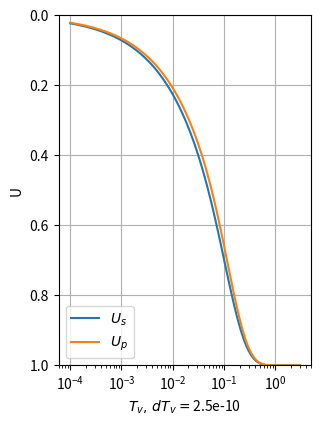

Reproduce this figure in Python. (Note: this script raises an exception after producing the figure.)
# geotecha - A software suite for geotechncial engineering
# [redacted]
#
# This program is free software: you can redistribute it and/or modify
# it under the terms of the GNU General Public License as published by
# the Free Software Foundation, either version 3 of the License, or
# (at your option) any later version.
#
# This program is distributed in the hope that it will be useful,
# but WITHOUT ANY WARRANTY; without even the implied warranty of
# MERCHANTABILITY or FITNESS FOR A PARTICULAR PURPOSE.  See the
# GNU General Public License for more details.
#
# You should have received a copy of the GNU General Public License
# along with this program.  If not, see http://www.gnu.org/licenses/gpl.html.

"""
Module implementing



Module implementing 'Analytical Solutions of
       One-Dimensional Large Strain Consolidation of Saturated and
       Homogeneous Clays' as per Xie and Leo (2004)[1]_.

References
----------
.. [1] Xie, K. H., and C. J. Leo. 2004. 'Analytical Solutions of
       One-Dimensional Large Strain Consolidation of Saturated and
       Homogeneous Clays'. Computers and Geotechnics 31 (4): 301-14.
       doi:10.1016/j.compgeo.2004.02.006.




"""
from __future__ import print_function, division

import numpy as np
import matplotlib
from matplotlib import pyplot as plt
import scipy.integrate as integrate


class XieAndLeo2004(object):
    """Large strain analytical one-dimensional consolidation

    Parameters
    ----------
    qp : float
        existing load
    qp : float
        instant applied load
    H : float
        initial thickness of clay layer
    Hw : float
        Height of water surface above initial surface
    kv0 : float
        coefficient of vertical permeability
    mvl : float
        coefficeint of volume compressibility
    e00 : float
        initial void ratio at surface
    Gs : float
        specific gravity of solids
    gamw : float, optional
        unit weight of water. default gamw=10
    drn : [0,1]
        drainage condition.  drn=0 is PTPB, drn=1 is PTIB, default=0
    nterms : int, optional
        number of summation terms. default nterms=100

    """
    def __init__(self, qu, qp, H, Hw, kv0, mvl, e00, Gs, gamw=10, drn=0, nterms=100):

        self.qu = qu
        self.qp = qp
        self.H = H
        self.Hw = Hw
        self.kv0 = kv0
        self.mvl = mvl
        self.e00 = e00
        self.Gs = Gs
        self.gamw = gamw
        self.drn = drn
        self.nterms = nterms


        self._derived_parameters()

    def _derived_parameters(self):
        """calculate parameters that derive from the input parameters

        """
        self.M = np.pi * (np.arange(self.nterms) + 0.5)

#        if drn==1:
#            self.M = np.pi * (np.arange(self.nterms) + 0.5)
#        else:
#            self.M = np.pi * np.arange(1, self.nterms + 1.0)

        self.cv0 = self.kv0 / (self.mvl * self.gamw)

        self.dTv = self.cv0 / self.H**2

    def Tv(self, t):
        """Calculate vertical time factor

        Parameters
        ----------
        t : array-like of float
            time(s)

        Returns
        -------
        Tv : float
            Time factor

        """


        return self.dTv * t

    def e0(self, a):
        """Initial void ratio at depth

        Paramters
        ---------
        a : array like of float
            depth coord

        Returns
        -------
        e0 : float
            initial void ratio at depth a

        """

        e0 = self.e00 -self.mvl * self.gamw * (self.Gs - 1) * a

        return e0

    def efinal(self, a):
        """final void ration ratio at depth

        Paramters
        ---------
        a : array like of float
            depth coord

        Returns
        -------
        efinal : float
            final void ratio at depth a

        """

        mvl = self.mvl
        qu = self.qu

        e0 = self.e0(a)

        efinal = (1 + e0) * np.exp(-mvl * qu) - 1

        return efinal

    def settlement_final(self):
        """final settlement of clay layer"""
        return self.H * (1 - np.exp(-self.mvl * self.qu))

    def initial_effective_stress(self, a):
        """initial effective stress

        Paramters
        ---------
        a : array like of float
            depth coord

        Returns
        -------
        eff0 : float
            initial effective stress at depth a

        """

        qp = self.qp
        e00 = self.e00
        mvl = self.mvl
        Gs = self.Gs
        gamw = self.gamw

        f = qp + 1/mvl * np.log((1+e00)/(1+e00 - mvl * gamw * (Gs-1) * a))

        return f


    def u_PTIB(self, a, t):
        """pore pressure for PTIB drainage

        Paramters
        ---------
        a : array like of float
            depth coord
        t : array like of float
            time coord

        Returns
        -------
        u : float of size (len(a), len(t))
            excess pore pressure at depth a, time t

        """
#        a = np.atleast_1d(a)

        Tv = self.Tv(t)[None, :, None]
        a = (a/ self.H)[:, None, None]

        mvl = self.mvl
        qu = self.qu
        M = self.M[None, None, :]

        f = 2 / M * np.sin(M * a) * np.exp(-M**2 * Tv)
        f = np.sum(f, axis=2)
        f *= np.exp(mvl * qu) - 1
        f += 1
        np.log(f, out=f)
        f /= mvl

        return f
    def u_PTPB(self, a, t):
        """pore pressure for PTPB drainage

        Paramters
        ---------
        a : array like of float
            depth coord
        t : array like of float
            time coord

        Returns
        -------
        u : float of size (len(a), len(t))
            excess pore pressure at depth a, time t

        """

        Tv = self.Tv(t)[None, :, None]
        a = (a/ self.H)[:, None, None]

        mvl = self.mvl
        qu = self.qu
        M = self.M[None, None, :]

        f = 2 / M * np.sin(2 * M * a) * np.exp(-4 * M**2 * Tv)
        f = np.sum(f, axis=2)
        f *= np.exp(mvl * qu) - 1
        f += 1
        np.log(f, out=f)
        f /= mvl

        return f

    def settlement_PTIB(self, a, t):
        """settlement for PTIB drainage

        Paramters
        ---------
        a : array like of float
            depth coord
        t : array like of float
            time coord

        Returns
        -------
        settlement : float of size (len(a), len(t))
            settlement at depth a, time t

        """

        Tv = self.Tv(t)[None, :, None]
        a_ = (a /self.H)[:, None]
        a = (a/ self.H)[:, None, None]

        mvl = self.mvl
        qu = self.qu
        M = self.M[None, None, :]
        H = self.H

        f = 2 / M**2 * np.cos(M * a) * np.exp(-M**2 * Tv)
        f = -np.sum(f, axis=2)
        f += 1 - a_
        f *= 1 - np.exp(-mvl * qu)
        f *= H
        return f

    def settlement_PTPB(self, a, t):
        """settlement for PTPB drainage

        Paramters
        ---------
        a : array like of float
            depth coord
        t : array like of float
            time coord

        Returns
        -------
        settlement : float of size (len(a), len(t))
            settlement at depth a, time t

        """

        Tv = self.Tv(t)[None, :, None]
        a_ = (a /self.H)[:, None]
        a = (a/ self.H)[:, None, None]

        mvl = self.mvl
        qu = self.qu
        M = self.M[None, None, :]
        H = self.H

        f = 1 / M**2 * (1 + np.cos(2 * M * a)) * np.exp(-4 * M**2 * Tv)
        f = -np.sum(f, axis=2)
        f += 1 - a_
        f *= 1 - np.exp(-mvl * qu)
        f *= H
        return f

    def Us_PTIB(self, t):
        """Average degree of consolidation from settlement for PTIB drainage

        Paramters
        ---------
        t : array like of float
            time coord

        Returns
        -------
        Us : array of float of size len(t)
            settlement degree of consolidation at time t

        """

        Tv = self.Tv(t)[:, None]

        mvl = self.mvl
        qu = self.qu
        M = self.M[None, :]

        f = 2 / M**2 * np.exp(-M**2 * Tv)
        f = np.sum(f, axis=1)
        f*=-1
        f +=1

        return f

    def Us_PTPB(self, t):
        """Average degree of consolidation from settlement for PTPB drainage

        Paramters
        ---------
        t : array like of float
            time coord

        Returns
        -------
        Us : array of float of size len(t)
            settlement degree of consolidation at time t

        """

        Tv = self.Tv(t)[:, None]

        mvl = self.mvl
        qu = self.qu
        M = self.M[None, :]

        f = 2 / M**2 * np.exp(-4 * M**2 * Tv)
        f = np.sum(f, axis=1)
        f*=-1
        f +=1

        return f



    def Up_PTIB(self, t):
        """Average degree of consolidation from p.press for PTIB drainage

        Paramters
        ---------
        t : array like of float
            time coord

        Returns
        -------
        Up : array of float of size len(t)
            pore pressure average degree of consolidation at time t

        """

        def u(a, t):
            """wrapper for self.u_PTIB for scalar args"""
            a = np.atleast_1d(a)
            t = np.atleast_1d(t)
            return self.u_PTIB(a,t)[0, 0]

        qu = self.qu
        H = self.H

        f = np.empty(len(t), dtype=float)
        #TODO: replace call to quad with my own numerical integrations to avoid scipy license
        for i, t_ in enumerate(t):
            f[i] = 1 - 1.0 / (H * qu) * integrate.quad(u, 0, H, (t_,))[0]

        return f


    def Up_PTPB(self, t):
        """Average degree of consolidation from p.press for PTPB drainage

        Paramters
        ---------
        t : array like of float
            time coord

        Returns
        -------
        Up : array of float of size len(t)
            pore pressure average degree of consolidation at time t

        """

        def u(a, t):
            """wrapper for self.u_PTPB for scalar args"""
            a = np.atleast_1d(a)
            t = np.atleast_1d(t)
            return self.u_PTPB(a,t)[0, 0]

        qu = self.qu
        H = self.H

        f = np.empty(len(t), dtype=float)
        #TODO: replace call to quad with my own numerical integrations to avoid scipy license
        for i, t_ in enumerate(t):
            f[i] = 1 - 1.0 / (H * qu) * integrate.quad(u, 0, H, (t_,))[0]

        return f



    def effective_stress_PTIB(self, a, t):
        """Effective stress for PTIB drainage

        Paramters
        ---------
        a : array like of float
            depth coord
        t : array like of float
            time coord

        Returns
        -------
        effective_stress : float of size (len(a), len(t))
            effective stress at depth a, time t

        """

        u = self.u_PTIB(a,t)
        sig_0 = self.initial_effective_stress(a)[:, None]

        sig_ = sig_0 + qu - u

        return sig_

    def effective_stress_PTPB(self, a, t):
        """Effective stress for PTPB drainage

        Paramters
        ---------
        a : array like of float
            depth coord
        t : array like of float
            time coord

        Returns
        -------
        effective_stress : float of size (len(a), len(t))
            effective stress at depth a, time t

        """

        u = self.u_PTPB(a,t)
        sig_0 = self.initial_effective_stress(a)[:, None]

        sig_ = sig_0 + qu - u

        return sig_

    def total_stress_PTIB(self, a, t):
        """total stress for PTIB drainage

        Paramters
        ---------
        a : array like of float
            depth coord
        t : array like of float
            time coord

        Returns
        -------
        total_stress : float of size (len(a), len(t))
            total stress at depth a, time t

        """
        gamw = self.gamw
        Hw = self.Hw

        S = self.settlement_PTIB(a, t)
        sig_0 = self.initial_effective_stress(a)[:, None]
        a = a[:, None]

        sig = sig_0 + qu + gamw * (Hw + a + S)

        return sig

    def total_stress_PTPB(self, a, t):
        """total stress for PTPB drainage

        Paramters
        ---------
        a : array like of float
            depth coord
        t : array like of float
            time coord

        Returns
        -------
        total_stress : float of size (len(a), len(t))
            total stress at depth a, time t

        """
        gamw = self.gamw
        Hw = self.Hw

        S = self.settlement_PTPB(a, t)
        sig_0 = self.initial_effective_stress(a)[:, None]
        a = a[:, None]

        sig = sig_0 + qu + gamw * (Hw + a + S)

        return sig

    def total_pore_pressure_PTIB(self, a, t):
        """total pore pressure for PTIB drainage

        Paramters
        ---------
        a : array like of float
            depth coord
        t : array like of float
            time coord

        Returns
        -------
        total_pore_pressure : float of size (len(a), len(t))
            total pore pressure at depth a, time t

        """

        gamw = self.gamw
        Hw = self.Hw

        u = self.u_PTIB(a,t)
        S = self.settlement_PTIB(a, t)
        a = a[:, None]

        p = u + gamw * (Hw + a + S)
        return p

    def total_pore_pressure_PTPB(self, a, t):
        """total pore pressure for PTPB drainage

        Paramters
        ---------
        a : array like of float
            depth coord
        t : array like of float
            time coord

        Returns
        -------
        total_pore_pressure : float of size (len(a), len(t))
            total pore pressure at depth a, time t

        """

        gamw = self.gamw
        Hw = self.Hw

        u = self.u_PTPB(a,t)
        S = self.settlement_PTPB(a, t)
        a = a[:, None]

        p = u + gamw * (Hw + a + S)
        return p

    def e_PTIB(self, a, t):
        """void ration for PTIB drainage

        Paramters
        ---------
        a : array like of float
            depth coord
        t : array like of float
            time coord

        Returns
        -------
        e : float of size (len(a), len(t))
            void ration at depth a, time t

        """

        e0 = self.e0(a)[:, None]
        efinal = self.efinal(a)[:, None]

        Tv = self.Tv(t)[None, :, None]
        a = (a/ self.H)[:, None, None]

        M = self.M[None, None, :]

        f = 2 / M * np.sin(M * a) * np.exp(-M**2 * Tv)
        f = np.sum(f, axis=2)
        f *= e0 - efinal
        f += efinal

        return f

    def e_PTPB(self, a, t):
        """void ration for PTPB drainage

        Paramters
        ---------
        a : array like of float
            depth coord
        t : array like of float
            time coord

        Returns
        -------
        e : float of size (len(a), len(t))
            void ration at depth a, time t

        """

        e0 = self.e0(a)[:, None]
        efinal = self.efinal(a)[:, None]

        Tv = self.Tv(t)[None, :, None]
        a = (a/ self.H)[:, None, None]

        M = self.M[None, None, :]

        f = 2 / M * np.sin(2 * M * a) * np.exp(-4 * M**2 * Tv)
        f = np.sum(f, axis=2)
        f *= e0 - efinal
        f += efinal

        return f

    def vs_PTIB(self, a, t):
        """velocity of soil particles for PTIB drainage

        Paramters
        ---------
        a : array like of float
            depth coord
        t : array like of float
            time coord

        Returns
        -------
        vs : float of size (len(a), len(t))
            velocity of soil particles at depth a, time t

        """

        mvl = self.mvl
        qu = self.qu
        cv0 = self.cv0
        H = self.H

        Tv = self.Tv(t)[None, :, None]
        a = (a / self.H)[:, None, None]
        M = self.M[None, None, :]

        f = np.cos(M * a) * np.exp(-M**2 * Tv)
        f = np.sum(f, axis=2)
        f *= 1 - np.exp(-mvl * qu)
        f *= 2 * cv0/H

        return f

    def vs_PTPB(self, a, t):
        """velocity of soil particles for PTPB drainage

        Paramters
        ---------
        a : array like of float
            depth coord
        t : array like of float
            time coord

        Returns
        -------
        vs : float of size (len(a), len(t))
            velocity of soil particles at depth a, time t

        """

        mvl = self.mvl
        qu = self.qu
        cv0 = self.cv0
        H = self.H

        Tv = self.Tv(t)[None, :, None]
        a = (a / self.H)[:, None, None]
        M = self.M[None, None, :]

        f = (1 + np.cos(2 * M * a)) * np.exp(-4 * M**2 * Tv)
        f = np.sum(f, axis=2)
        f *= 1 - np.exp(-mvl * qu)
        f *= 4 * cv0/H

        return f

    def vw_PTIB(self, a, t):
        """velocity of fluid for PTIB drainage

        Paramters
        ---------
        a : array like of float
            depth coord
        t : array like of float
            time coord

        Returns
        -------
        vw : float of size (len(a), len(t))
            velocity of fluid at depth a, time t

        """

        mvl = self.mvl
        qu = self.qu
        cv0 = self.cv0
        H = self.H

        e = self.e_PTIB(a, t)
        Tv = self.Tv(t)[None, :, None]
        a = (a / self.H)[:, None, None]
        M = self.M[None, None, :]


        f = np.cos(M * a) * np.exp(-M**2 * Tv)
        f = np.sum(f, axis=2)
        f *= 1 - np.exp(-mvl * qu)
        f *= 2 * cv0 / H
        f /=e

        return f

    def vw_PTPB(self, a, t):
        """velocity of fluid for PTPB drainage

        Paramters
        ---------
        a : array like of float
            depth coord
        t : array like of float
            time coord

        Returns
        -------
        vw : float of size (len(a), len(t))
            velocity of fluid at depth a, time t

        """

        mvl = self.mvl
        qu = self.qu
        cv0 = self.cv0
        H = self.H

        e = self.e_PTPB(a, t)
        Tv = self.Tv(t)[None, :, None]
        a = (a / self.H)[:, None, None]
        M = self.M[None, None, :]


        f1 = np.exp(-4 * M**2 * Tv)
        f1 = np.sum(f1, axis=2)
        f1 *= 1 - np.exp(-mvl * qu)
        f1 *= 4 * cv0 / H
        f1=f1.ravel()[None,:]*(1+e)/e
#        f1 *= 1.0 + e
#        f1 /= e


        f2 = (1 + np.cos(2 * M * a)) * np.exp(-4 * M**2 * Tv)
        f2 = np.sum(f2, axis=2)
        f2 *= 1 - np.exp(-mvl * qu)
        f2 *= 2 * cv0/H
        f2 /=e

        return f1-f2

    def xi_PTIB(self, a,t):
        """convectove cordinate from lagrange coordinate

        Paramters
        ---------
        a : array like of float
            depth coord
        t : array like of float
            time coord

        Returns
        -------
        xi : float of size (len(a), len(t))
            convective coordinate at depth a, time t

        """

        S = self.settlement_PTIB(a,t)
        f = a[:,None] + S

        return f

    def xi_PTPB(self, a,t):
        """convectove cordinate from lagrange coordinate

        Paramters
        ---------
        a : array like of float
            depth coord
        t : array like of float
            time coord

        Returns
        -------
        xi : float of size (len(a), len(t))
            convective coordinate at depth a, time t

        """

        S = self.settlement_PTPB(a,t)
        f = a[:,None] + S

        return f


    def plot_all(self, a=None, t=None, figsize=(15,10)):

        if self.drn==1:
            u_ = self.u_PTIB
            settlement_ = self.settlement_PTIB
            Us_ = self.Us_PTIB
            Up_ = self.Up_PTIB
            effective_stress_ = self.effective_stress_PTIB
            total_stress_ = self.total_stress_PTIB
            total_pore_pressure_ = self.total_pore_pressure_PTIB
            e_ = self.e_PTIB
            vs_ = self.vs_PTIB
            vw_ = self.vw_PTIB
            xi_ = self.xi_PTIB
        else:
            u_ = self.u_PTPB
            settlement_ = self.settlement_PTPB
            Us_ = self.Us_PTPB
            Up_ = self.Up_PTPB
            effective_stress_ = self.effective_stress_PTPB
            total_stress_ = self.total_stress_PTPB
            total_pore_pressure_ = self.total_pore_pressure_PTPB
            e_ = self.e_PTPB
            vs_ = self.vs_PTPB
            vw_ = self.vw_PTPB
            xi_ = self.xi_PTPB


        t_interp = np.logspace(np.log10(0.0001/self.dTv),np.log10(3/self.dTv),100)
        Us_interp = Us_(t_interp)

        Tv_interp = self.Tv(t_interp)

        # determine times to plot
        if t is None:
            Us_plot = np.linspace(0,1,6)
            Us_plot[-1] = 0.99
            t = np.interp(Us_plot, Us_interp, t_interp)

        Tv = self.Tv(t)
        if a is None:
            a = np.linspace(0, self.H, 100)
        a = np.asarray(a)




        u = u_(a,t)
        settlement = settlement_(a, t)

        Up_interp = Up_(t_interp)

        effective_stress = effective_stress_(a, t)
        total_stress = total_stress_(a, t)
        total_pore_pressure = total_pore_pressure_(a, t)
        e = e_(a, t)
        vs = vs_(a, t)
        vw = vw_(a, t)
        xi = xi_(a, t)


        matplotlib.rcParams['font.size'] = 10
        fig = plt.figure(figsize = figsize)

        # Us and Up vs time
        ax = fig.add_subplot(2,4,1)
        ax.plot(Tv_interp, Us_interp, label="$U_s$")
        ax.plot(Tv_interp, Up_interp, label="$U_p$")
        ax.set_xlabel('$T_v,\, dT_v=${:6.2g}'.format(self.dTv))
        ax.set_ylabel('U')
        ax.set_ylim(0,1)
        ax.invert_yaxis()
        ax.set_xscale('log')
        ax.grid()
        leg = plt.legend(loc=3 )
        leg.draggable()

        #u vs depth
        ax = fig.add_subplot(2,4,2)
        ax.plot(u, xi)
        ax.set_xlabel("$u$")
        ax.set_ylabel(r'$\xi$')
        ax.set_ylim(0,self.H)
        ax.invert_yaxis()

        ax.grid()

        for line, t_  in zip(ax.get_lines(), t):
            Us = Us_(np.array([t_]))[0]
            plt.setp(line,
            label='$U_s={Us:6.3g}$\n$T_v={Tv:6.3g}$\n'
             '$t={t:6.3g}$'.format(Tv=self.dTv*t_, t=t_, Us=Us))
        loc = 'lower center'
        bbox_transform = fig.transFigure
        bbox_to_anchor = (0.5, 0)

        leg = fig.legend(ax.get_lines(),
                        [v.get_label() for v in ax.get_lines()], loc=loc, bbox_transform=bbox_transform,
                         bbox_to_anchor=bbox_to_anchor,
                         ncol=len(t))


        leg.draggable()

        #total pore pressure vs depth
        ax = fig.add_subplot(2,4,6)
        ax.plot(total_pore_pressure, xi)
        ax.set_xlabel("$p$")
        ax.set_ylabel(r'$\xi$')
        ax.set_ylim(0,self.H)
        ax.invert_yaxis()
        ax.grid()


        #effective stress vs depth
        ax = fig.add_subplot(2,4,3)
        ax.plot(effective_stress, xi)
        ax.set_xlabel("$\sigma'$")
        ax.set_ylabel(r'$\xi$')
        ax.set_ylim(0,self.H)
        ax.invert_yaxis()
        ax.grid()

        #total stress vs depth
        ax = fig.add_subplot(2,4,7)
        ax.plot(total_stress, xi)
        ax.set_xlabel("$\sigma$")
        ax.set_ylabel(r'$\xi$')
        ax.set_ylim(0,self.H)
        ax.invert_yaxis()
        ax.grid()

        #velocity of solids vs depth
        ax = fig.add_subplot(2,4,4)
        ax.plot(vs, xi)
        ax.set_xlabel("$v_s$")
        ax.set_ylabel(r'$\xi$')
        ax.set_ylim(0, self.H)
        ax.invert_yaxis()
        ax.grid()

        #velocity of water vs depth
        ax = fig.add_subplot(2,4,8)
        ax.plot(vw, xi)
        ax.set_xlabel("$v_w$")
        ax.set_ylabel(r'$\xi$')
        ax.set_ylim(0, self.H)
        ax.invert_yaxis()
        ax.grid()

        #void ratio vs depth
        ax = fig.add_subplot(2,4,5)
        ax.plot(e, xi)
        ax.set_xlabel("$e$")
        ax.set_ylabel(r'$\xi$')
        ax.set_ylim(0, self.H)
        ax.invert_yaxis()
        ax.grid()

#        fig.tight_layout()

#        fig.tight_layout()

#        bbox = leg.get_frame().get_bbox()
#        print(bbox)

#        plt.Figure.legend()
#        a=plt.getp(fig.legend, 'bbox')
#        print(a)
#        bbox = fig.legend.get_window_extent()
#        print(bbox)
#        bbox2 = bbox.transformed(fig.transFigure.inverted())
#        bbox2.width,bbox2.height
#        print(bbox2)
#

        fig.subplots_adjust(top=0.97, bottom=0.15, left=0.05, right=0.97)


        return fig


if __name__ == '__main__':


#    (qu, qp, H, Hw, kv0, mvl, e00, Gs, gamw=10, drn=0, nterms=100):
    qu=100
    qp=10
    H=10
    Hw=1.0
    kv0=1e-9
    mvl=4e-3
    e00=3
    Gs=2.75
    gamw=10 #N
    drn=0
    nterms=100

    obj = XieAndLeo2004(qu=qu, qp=qp, H=H, Hw=Hw,
                        kv0=kv0, mvl=mvl,e00=e00, Gs=Gs, gamw=gamw,
                        drn=drn, nterms=nterms)
    fig = obj.plot_all()

    plt.show()

#    a = np.linspace(0,H,50)
#    t = np.logspace(0,2,6)
#    t = np.array([0,1.0, 2.0, 3.0, 5.0])*1e9
#
#    dTv = obj.dTv
#
#    t_interp = np.logspace(np.log10(0.01/dTv),np.log10(6/dTv),50)
#    Us_interp = obj.Us_PTIB(t_interp)
#    t = np.interp([0.3, 0.5, 0.7, 0.9], Us_interp, t_interp)
##    plt.plot(t_interp, Us_interp)
##    plt.show()
#    settle  = obj.settlement_PTIB(a, t)
#    xi = a[:,None] + settle
#    u = obj.u_PTIB(a, t)
#    Us = obj.Us_PTIB(t)
#
#    print(obj.settlement_final())
#
#    if 1:
#        print(t)
#        print(Us)
#        fig=plt.figure()
#        ax = fig.add_subplot(1,1,1)
#        ax.plot(u,xi)
#
#        ax.set_xlabel('u')
#        ax.set_ylabel('xi')
#        ax.invert_yaxis()
##        ax.set_xlim(0,1)
#        ax.grid()
##        leg = plt.legend(loc=3 )
#        leg.draggable()

#    plt.show()

